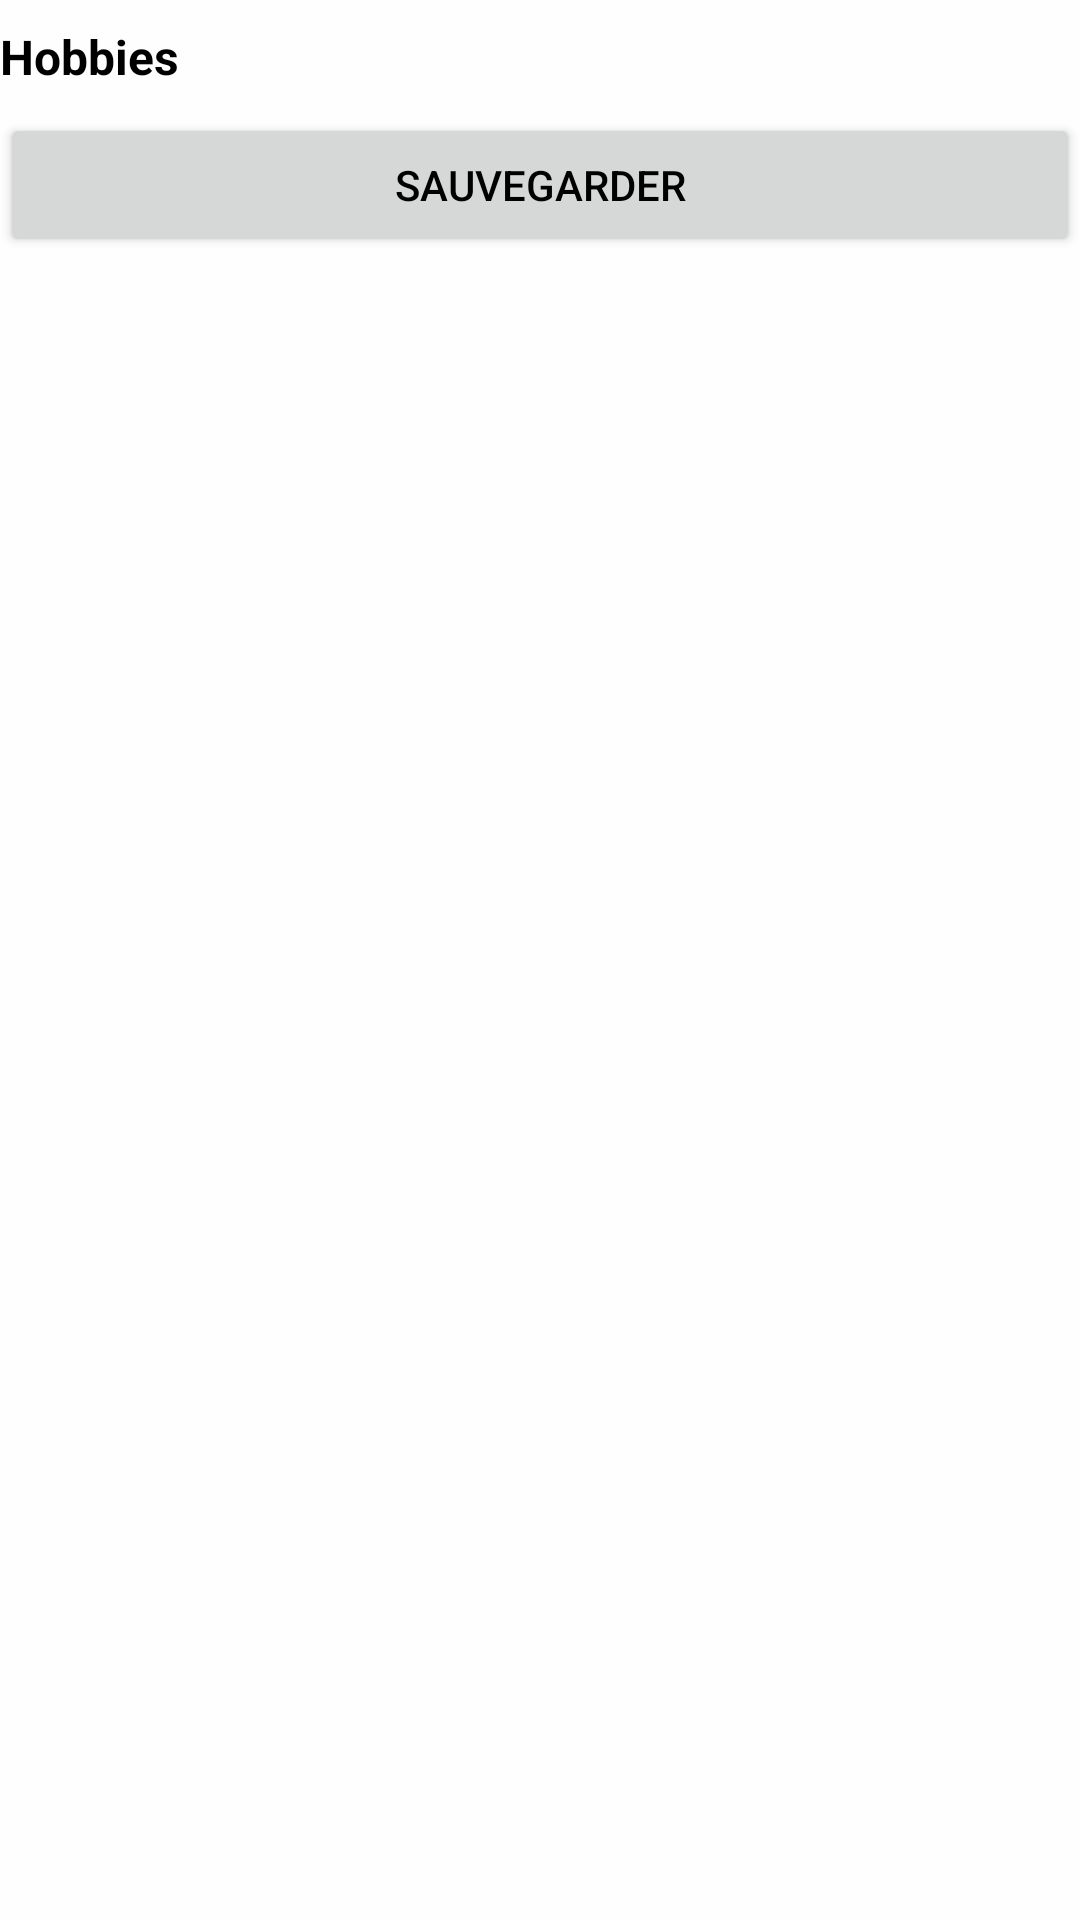

Here is an Android app screen rendered from its layout file. Give the layout XML and the strings, colors and styles it references.
<!-- AndroidManifest.xml: application theme Theme.Tiers2Confiance.NoActionBar -->
<!-- res/layout/fragment_update_hobbies.xml -->
<?xml version="1.0" encoding="utf-8"?>
<FrameLayout xmlns:android="http://schemas.android.com/apk/res/android"
    xmlns:app="http://schemas.android.com/apk/res-auto"
    xmlns:tools="http://schemas.android.com/tools"
    android:layout_width="match_parent"
    android:layout_height="match_parent"
    android:background="@color/colorOnPrimary"
    tools:context=".Profil.UpdateHobbiesFragment">



    <androidx.constraintlayout.widget.ConstraintLayout
        android:layout_width="match_parent"
        android:layout_height="match_parent">

        <TextView
            android:id="@+id/textView11"
            android:layout_width="match_parent"
            android:layout_height="wrap_content"
            android:layout_marginTop="8dp"
            android:text="Hobbies"
            android:textSize="16sp"
            android:textStyle="bold"
            app:layout_constraintTop_toTopOf="parent" />

        <Button
            android:id="@+id/btn_save_hobbies"
            android:layout_width="match_parent"
            android:layout_height="wrap_content"
            android:layout_marginTop="8dp"
            android:text="@string/btn_save"
            app:layout_constraintTop_toBottomOf="@+id/textView11" />

        <ScrollView
            android:id="@+id/scrollView2"
            android:layout_width="match_parent"
            android:layout_height="0dp"
            app:layout_constraintBottom_toBottomOf="parent"
            app:layout_constraintTop_toBottomOf="@+id/btn_save_hobbies"
            tools:layout_editor_absoluteX="0dp">

            <LinearLayout
                android:id="@+id/ll_hobbies"
                android:layout_width="match_parent"
                android:layout_height="wrap_content"
                android:orientation="vertical">

            </LinearLayout>
        </ScrollView>

    </androidx.constraintlayout.widget.ConstraintLayout>

</FrameLayout>
<!-- resources referenced by this layout -->
<resources>
  <color name="colorOnPrimary">#FEFEFE</color>
  <string name="btn_save">Sauvegarder</string>
  <style name="Theme.Tiers2Confiance.NoActionBar">
          <item name="windowActionBar">false</item>
          <item name="windowNoTitle">true</item>
      </style>
</resources>
